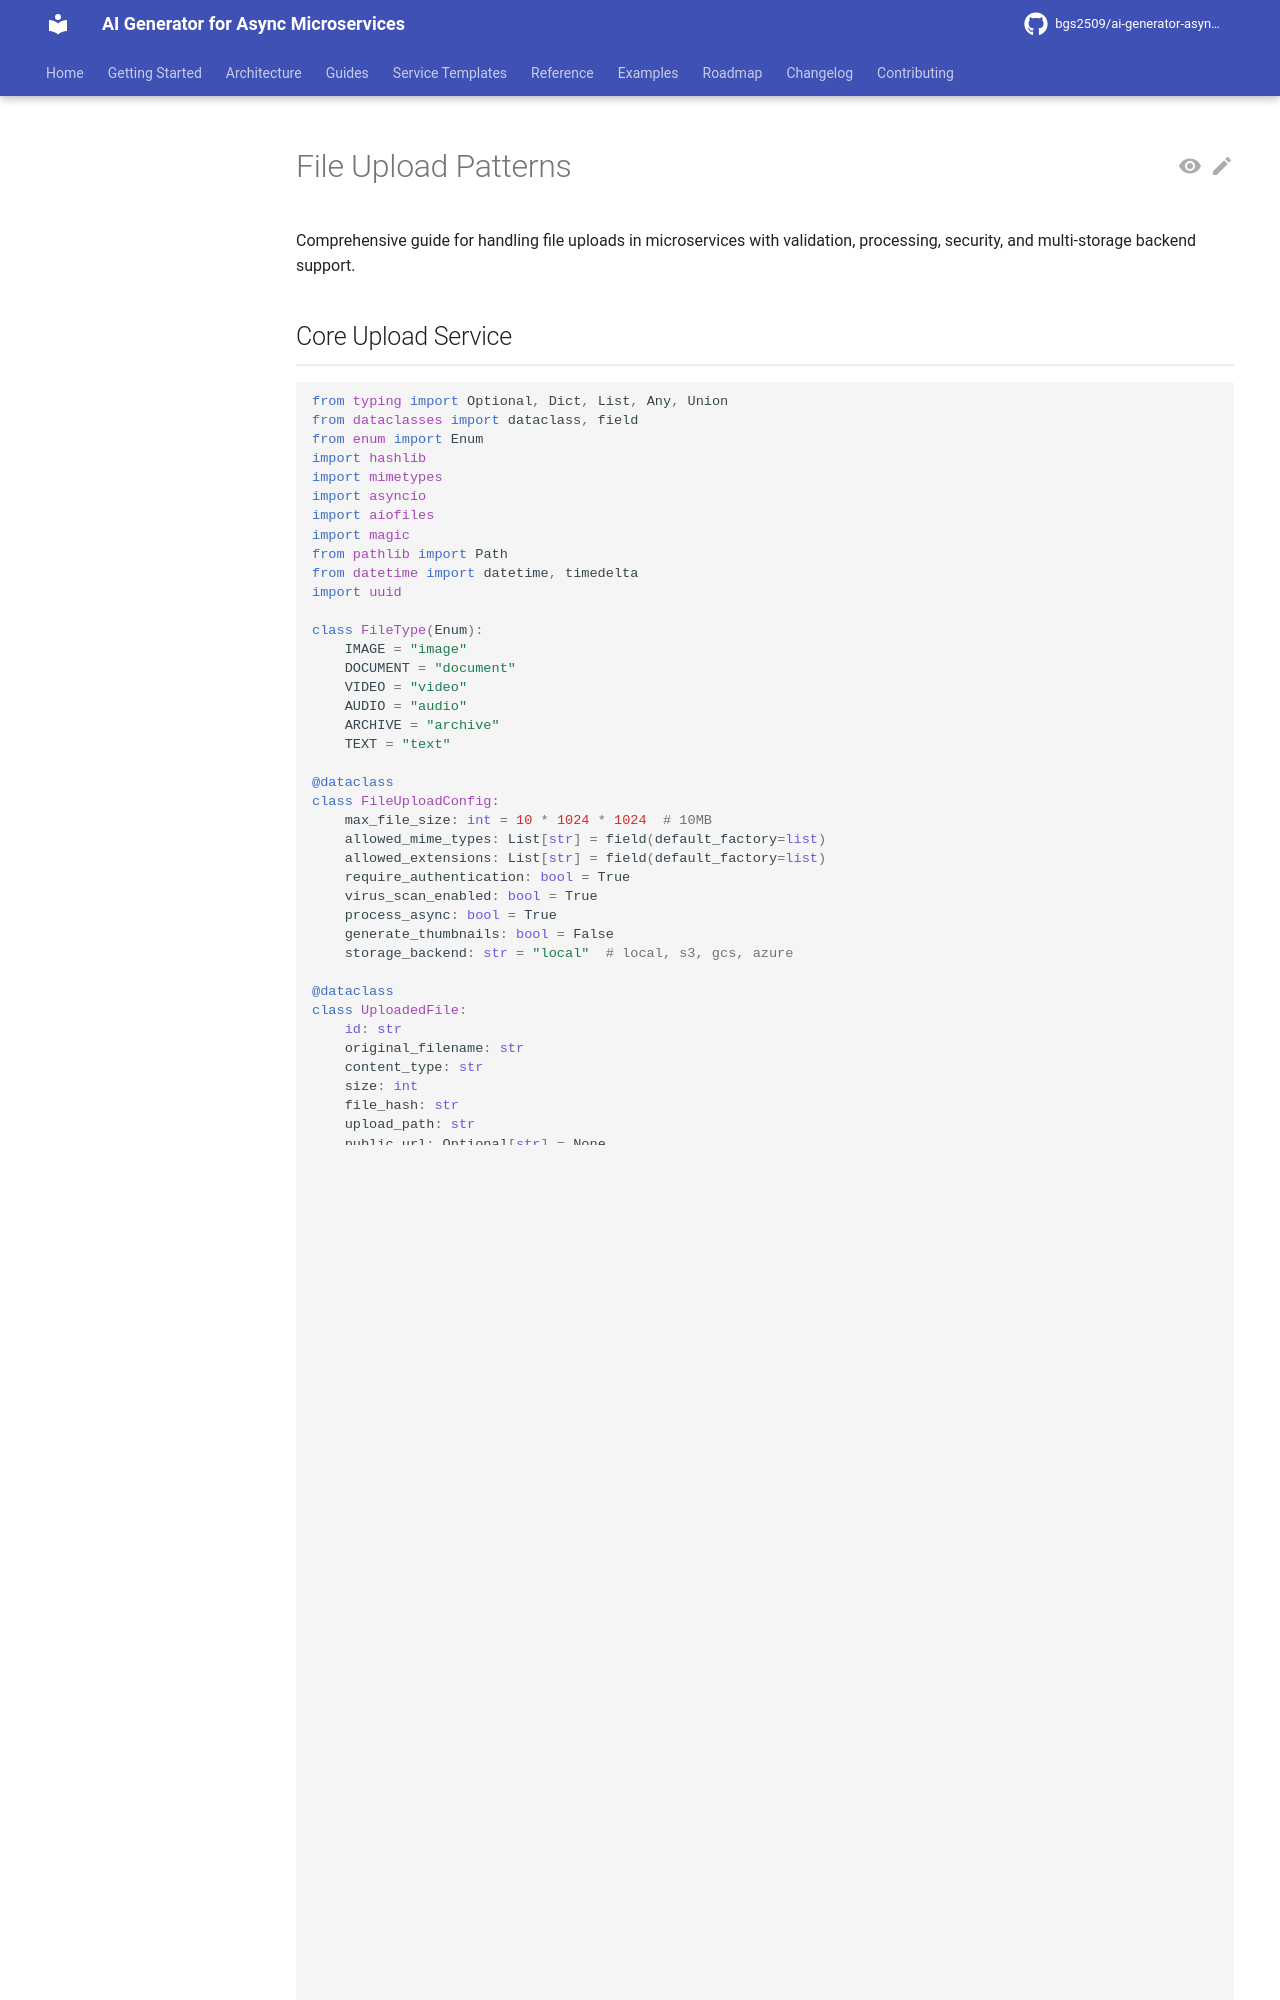

repository: bgs2509/ai-generator-asyncmicroservices · page: atomic/file-storage/upload-patterns/index.html · generator: mkdocs

# File Upload Patterns

Comprehensive guide for handling file uploads in microservices with validation, processing, security, and multi-storage backend support.

## Core Upload Service

```python
from typing import Optional, Dict, List, Any, Union
from dataclasses import dataclass, field
from enum import Enum
import hashlib
import mimetypes
import asyncio
import aiofiles
import magic
from pathlib import Path
from datetime import datetime, timedelta
import uuid

class FileType(Enum):
    IMAGE = "image"
    DOCUMENT = "document"
    VIDEO = "video"
    AUDIO = "audio"
    ARCHIVE = "archive"
    TEXT = "text"

@dataclass
class FileUploadConfig:
    max_file_size: int = 10 * 1024 * 1024  # 10MB
    allowed_mime_types: List[str] = field(default_factory=list)
    allowed_extensions: List[str] = field(default_factory=list)
    require_authentication: bool = True
    virus_scan_enabled: bool = True
    process_async: bool = True
    generate_thumbnails: bool = False
    storage_backend: str = "local"  # local, s3, gcs, azure

@dataclass
class UploadedFile:
    id: str
    original_filename: str
    content_type: str
    size: int
    file_hash: str
    upload_path: str
    public_url: Optional[str] = None
    metadata: Dict[str, Any] = field(default_factory=dict)
    processed: bool = False
    created_at: datetime = field(default_factory=datetime.utcnow)

class FileValidator:
    """Validates uploaded files for security and compliance"""

    def __init__(self, config: FileUploadConfig):
        self.config = config

    async def validate_file(self, file_data: bytes, filename: str, content_type: str) -> Dict[str, Any]:
        """Comprehensive file validation"""
        errors = []
        warnings = []

        # Size validation
        if len(file_data) > self.config.max_file_size:
            errors.append(f"File size {len(file_data)} exceeds maximum {self.config.max_file_size}")

        # Extension validation
        if self.config.allowed_extensions:
            ext = Path(filename).suffix.lower()
            if ext not in self.config.allowed_extensions:
                errors.append(f"Extension {ext} not allowed")

        # MIME type validation
        detected_mime = magic.from_buffer(file_data, mime=True)
        if content_type != detected_mime:
            warnings.append(f"Declared MIME {content_type} differs from detected {detected_mime}")

        if self.config.allowed_mime_types and detected_mime not in self.config.allowed_mime_types:
            errors.append(f"MIME type {detected_mime} not allowed")

        # Malware scanning (placeholder for real implementation)
        if self.config.virus_scan_enabled:
            is_safe = await self._scan_for_malware(file_data)
            if not is_safe:
                errors.append("File failed malware scan")

        # Content-specific validation
        content_errors = await self._validate_content(file_data, detected_mime)
        errors.extend(content_errors)

        return {
            "valid": len(errors) == 0,
            "errors": errors,
            "warnings": warnings,
            "detected_mime": detected_mime,
            "file_size": len(file_data)
        }
